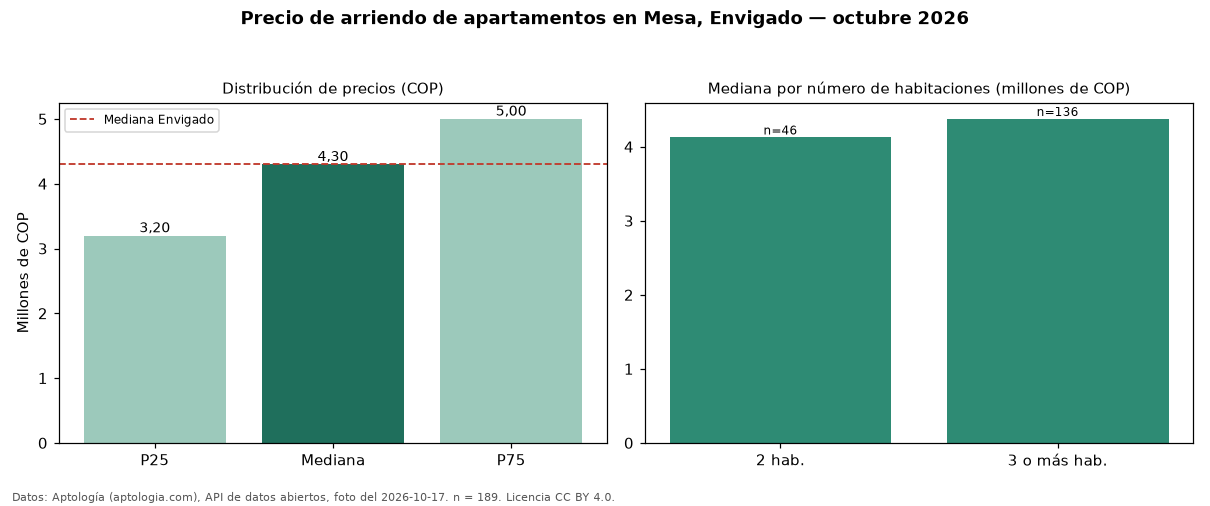

Values plotted in this chart, from the file beside it:
seccion, metrica, valor_cop, n
precio, p25, 3200000, 189
precio, mediana, 4300000, 189
precio, p75, 5000000, 189
precio, minimo, 1550000, 189
precio, maximo, 28000000, 189
parqueadero, avisos_con_parqueadero, 147, 189
parqueadero, mediana_con_parqueadero, 4500000, 147
habitaciones, 2, 4125000, 46
habitaciones, 3+, 4375000, 136
ciudad, mediana_ciudad, 4300000, 
fuente, fecha_foto, 2026-10-17, 
fuente, atribucion, https://www.aptologia.com/arriendo/envig…, 
